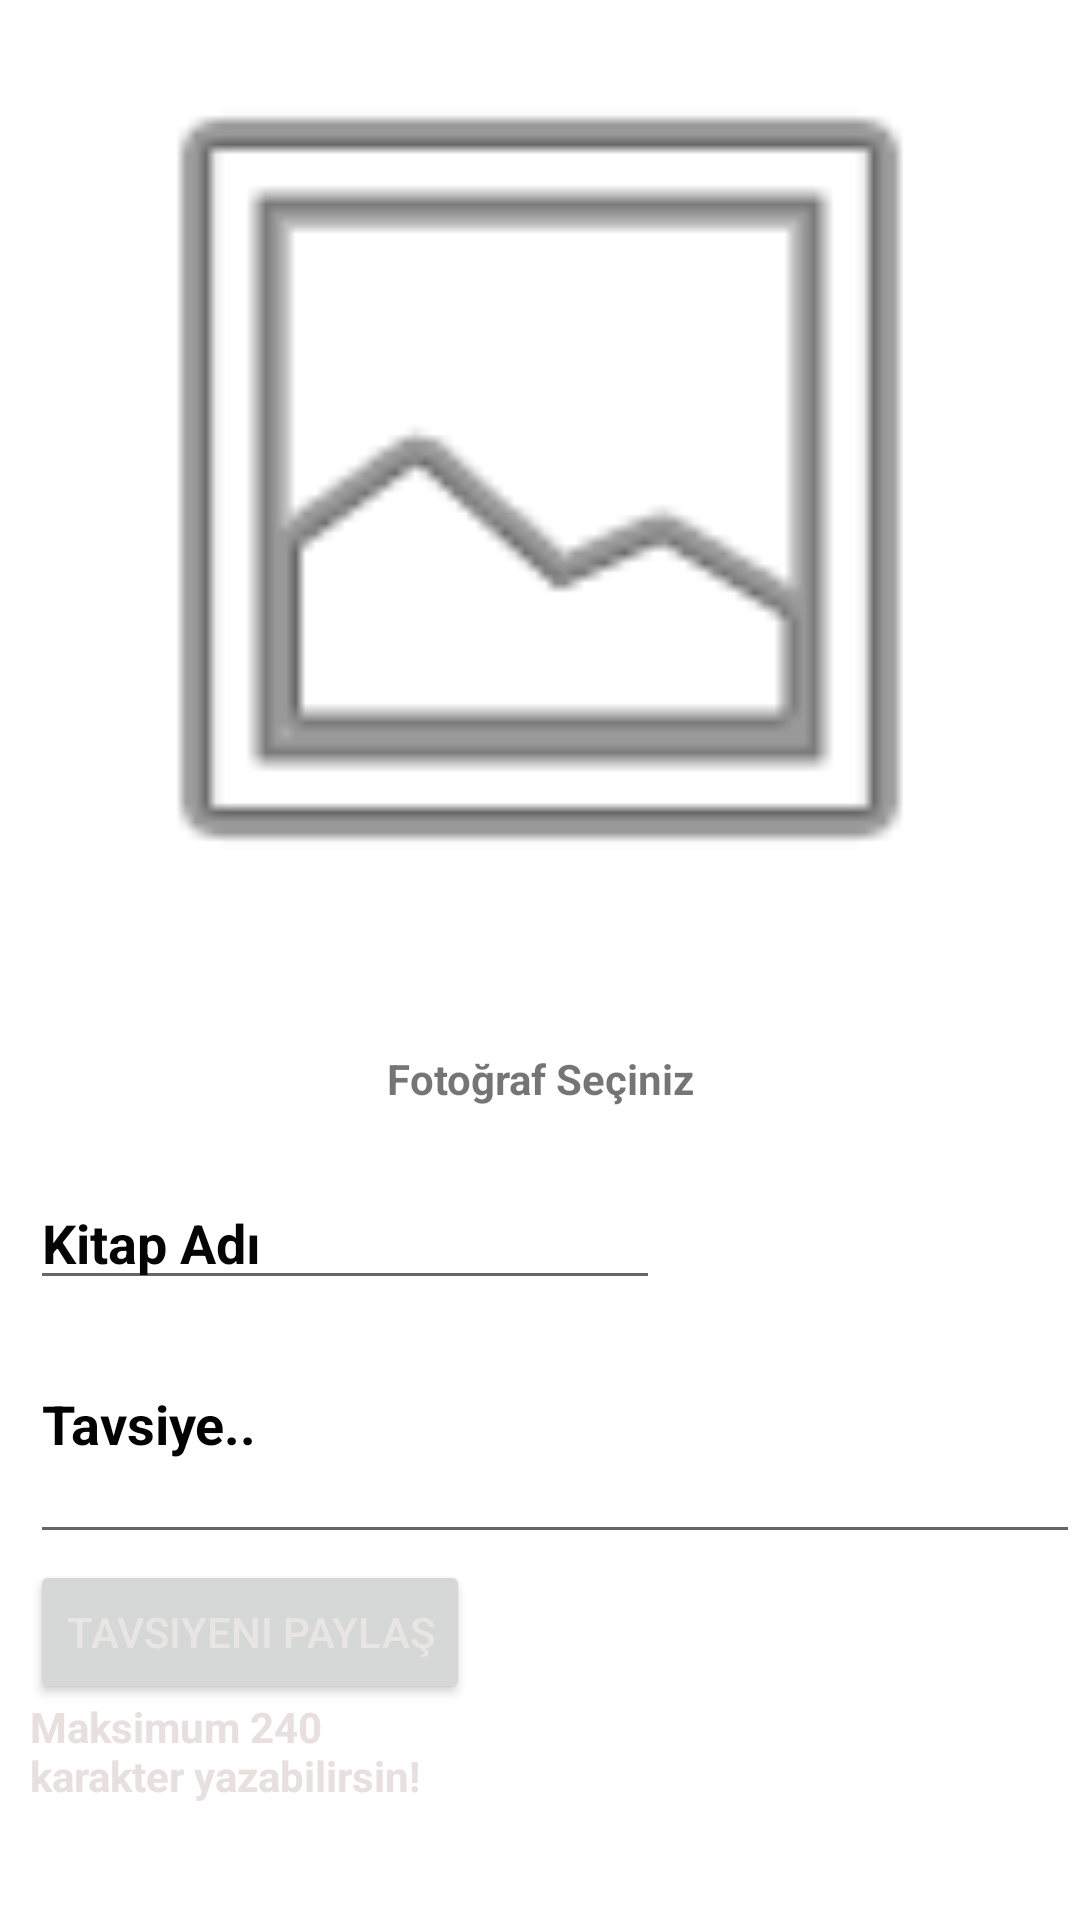

The Android layout XML behind this screen, and the referenced resources:
<!-- AndroidManifest.xml: application theme Theme.TavsiyeKitap -->
<!-- res/layout/activity_upload.xml -->
<?xml version="1.0" encoding="utf-8"?>
<RelativeLayout xmlns:android="http://schemas.android.com/apk/res/android"
    xmlns:app="http://schemas.android.com/apk/res-auto"
    xmlns:tools="http://schemas.android.com/tools"
    android:layout_width="match_parent"
    android:layout_height="match_parent"
    android:background="@drawable/uploadresim3"
    tools:context=".UploadActivity">

    <ImageView
        android:id="@+id/imageView"
        android:layout_width="match_parent"
        android:layout_height="319dp"
        android:onClick="selectimage"
        app:srcCompat="@android:drawable/ic_menu_gallery" />

    <EditText
        android:id="@+id/txtkitap_adi"
        android:layout_width="wrap_content"
        android:layout_height="wrap_content"
        android:layout_marginLeft="10dp"
        android:layout_marginTop="392dp"
        android:ems="10"
        android:hint="Kitap Adı"
        android:inputType="textPersonName"
        android:textColorHint="#050505"
        android:textStyle="bold" />

    <Button
        android:id="@+id/btnkaydet"
        android:layout_width="wrap_content"
        android:layout_height="wrap_content"
        android:layout_marginLeft="10dp"
        android:layout_marginTop="520dp"
        android:onClick="tavsiyepaylas"
        android:text="Tavsiyeni Paylaş"
        android:textColor="#EAE5E5" />

    <EditText
        android:id="@+id/txttavsiye"
        android:layout_width="401dp"
        android:layout_height="90dp"
        android:layout_marginLeft="10dp"
        android:layout_marginTop="428dp"
        android:ems="10"
        android:hint="Tavsiye.."
        android:inputType="textPersonName"
        android:textColorHint="#020202"
        android:textStyle="bold" />

    <TextView
        android:id="@+id/textView"
        android:layout_width="182dp"
        android:layout_height="wrap_content"
        android:layout_centerHorizontal="true"
        android:layout_marginLeft="10dp"
        android:layout_marginTop="350dp"
        android:gravity="center"
        android:text="Fotoğraf Seçiniz"
        android:textStyle="bold" />

    <TextView
        android:id="@+id/textView3"
        android:layout_width="152dp"
        android:layout_height="35dp"
        android:layout_marginLeft="10dp"
        android:layout_marginTop="566dp"
        android:text="Maksimum 240 karakter yazabilirsin!"
        android:textColor="#E8DFDF"
        android:textStyle="bold" />
</RelativeLayout>
<!-- resources referenced by this layout -->
<resources>
  <style name="Theme.TavsiyeKitap" parent="Theme.MaterialComponents.DayNight.DarkActionBar">
          
          <item name="colorPrimary">#FFFFFF</item>
          <item name="colorPrimaryVariant">@color/purple_700</item>
          <item name="colorOnPrimary">#5D18DA</item>
          
          <item name="colorSecondary">@color/purple_500</item>
          <item name="colorSecondaryVariant">@color/teal_700</item>
          <item name="colorOnSecondary">@color/black</item>
          
          <item name="android:statusBarColor" tools:targetApi="l">?attr/colorPrimaryVariant</item>
          
      </style>
  <!-- not gathered from this repository: default colours our renderer supplied (Android Studio template values) -->
  <color name="purple_500">#FF6200EE</color>
  <color name="purple_700">#FF3700B3</color>
  <color name="teal_700">#FF018786</color>
  <color name="black">#FF000000</color>
</resources>
